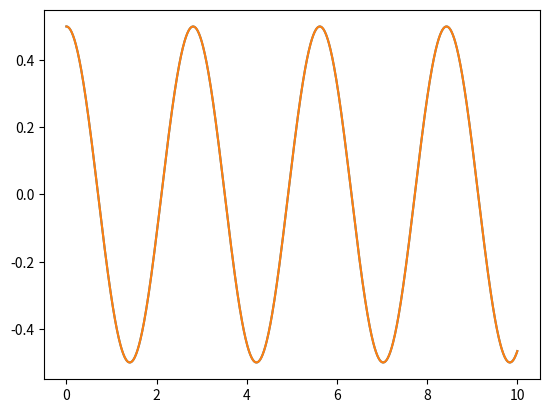

Here is the Python script that generated this plot:
import matplotlib.pyplot as plt
import numpy as np

N = 1000
T = 10

t = np.linspace(0,T,N)

dt = t[1]-t[0]

u = np.array([0.5,-0.5,0,0])

s = np.zeros((N,4))

k1 = 1
k2 = 2

def rhs(t,u):

    x1_dot = u[2]
    x2_dot = u[3]
    v1_dot = -(k1+k2)*u[0]+k2*u[1]
    v2_dot = -(k1+k2)*u[1]+k2*u[0]
    
    return np.array([x1_dot,x2_dot,v1_dot,v2_dot])


for i in range(N):

    s[i] = u

    a = dt*rhs(t[i],u)
    b = dt*rhs(t[i]+dt/2,u+a/2)
    c = dt*rhs(t[i]+dt/2,u+b/2)
    d = dt*rhs(t[i]+dt,u+c)

    u = u+(a+2*(b+c)+d)/6



plt.figure(1)
plt.plot(t,s[:,0])

omega1 = np.sqrt((k1+2*k2))
omega2 = np.sqrt((k2))

plt.plot(t, 0.5 * np.cos(omega1 * t))


plt.show()
